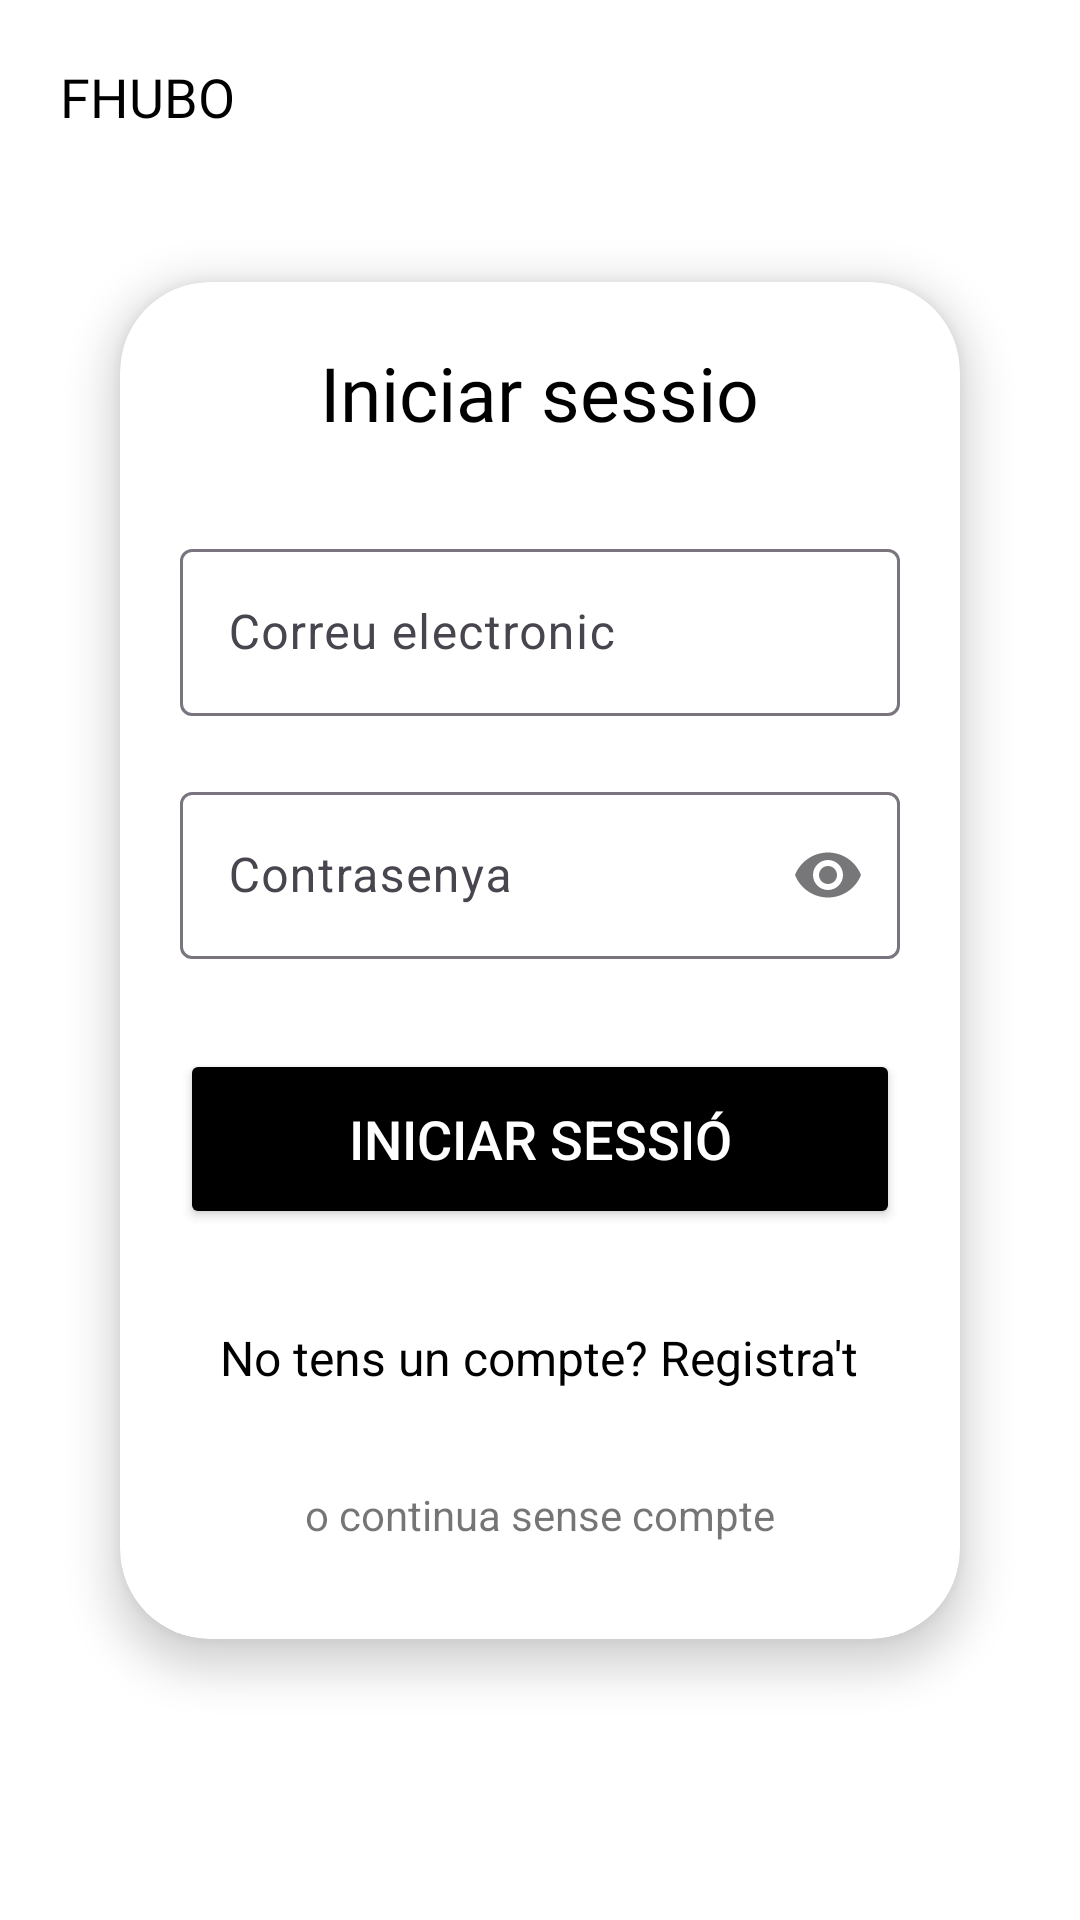

Reconstruct the res/layout file that produces this screen, plus the resources it refers to.
<!-- AndroidManifest.xml: application theme Theme.FHUBO -->
<!-- res/layout/activity_login.xml -->
<?xml version="1.0" encoding="utf-8"?>
<androidx.constraintlayout.widget.ConstraintLayout xmlns:android="http://schemas.android.com/apk/res/android"
    xmlns:app="http://schemas.android.com/apk/res-auto"
    xmlns:tools="http://schemas.android.com/tools"
    android:id="@+id/main"
    android:layout_width="match_parent"
    android:layout_height="match_parent"
    android:background="@android:color/white"
    tools:context=".Login"
    >
    <TextView
        android:layout_width="wrap_content"
        android:layout_height="wrap_content"
        android:text="FHUBO"
        android:fontFamily="@font/akira"
        android:textColor="@android:color/black"
        android:textSize="18sp"
        app:layout_constraintTop_toTopOf="parent"
        app:layout_constraintStart_toStartOf="parent"
        android:layout_marginLeft="20dp"
        android:layout_marginTop="20dp"
        />

    <androidx.cardview.widget.CardView
        android:layout_width="0dp"
        android:layout_height="wrap_content"
        app:layout_constraintStart_toStartOf="parent"
        app:layout_constraintEnd_toEndOf="parent"
        app:layout_constraintTop_toTopOf="parent"
        app:layout_constraintBottom_toBottomOf="parent"
        android:layout_marginHorizontal="40dp"
        app:cardBackgroundColor="@android:color/white"
        app:cardCornerRadius="30dp"
        app:cardElevation="8dp"
        >
        <LinearLayout
            android:layout_width="match_parent"
            android:layout_height="match_parent"
            android:orientation="vertical"
            >
            <TextView
                android:fontFamily="@font/akira"
                android:layout_width="wrap_content"
                android:layout_height="wrap_content"
                android:text="Iniciar sessio"
                android:textSize="25sp"
                android:textColor="@android:color/black"
                android:layout_gravity="center"
                android:layout_marginTop="20dp"
                android:layout_marginBottom="20dp"
                />

            <com.google.android.material.textfield.TextInputLayout
                android:id="@+id/tilEmail"
                android:layout_marginHorizontal="20dp"
                android:layout_marginVertical="10dp"
                android:layout_width="match_parent"
                android:layout_height="wrap_content"
                android:hint="Correu electronic"
                >
                <com.google.android.material.textfield.TextInputEditText
                    android:id="@+id/tietEmail"
                    android:layout_width="match_parent"
                    android:layout_height="wrap_content"
                    android:textColor="@android:color/black"
                    android:inputType="textEmailAddress"
                    />
            </com.google.android.material.textfield.TextInputLayout>

            <com.google.android.material.textfield.TextInputLayout
                android:id="@+id/tilPassword"
                android:layout_marginHorizontal="20dp"
                android:layout_marginVertical="10dp"
                android:layout_width="match_parent"
                android:layout_height="wrap_content"
                android:hint="Contrasenya"
                app:endIconMode="password_toggle"
                app:endIconTint="@color/material_on_surface_emphasis_medium"
                >
                <com.google.android.material.textfield.TextInputEditText
                    android:id="@+id/tietPassword"
                    android:layout_width="match_parent"
                    android:layout_height="wrap_content"
                    android:textColor="@android:color/black"
                    android:inputType="textPassword"
                    />
            </com.google.android.material.textfield.TextInputLayout>
            <Button
                android:id="@+id/btnLogin"
                android:layout_width="match_parent"
                android:layout_height="60dp"
                android:layout_marginHorizontal="20dp"
                android:layout_marginTop="20dp"
                android:text="Iniciar sessió"
                android:textColor="@color/white"
                android:textSize="18sp"
                app:backgroundTint="@color/black"
                />
            <TextView
                android:id="@+id/tvRegister"
                android:layout_width="wrap_content"
                android:layout_height="wrap_content"
                android:layout_gravity="center"
                android:layout_marginBottom="16dp"
                android:text="No tens un compte? Registra't"
                android:layout_marginTop="24dp"
                android:textColor="@android:color/black"
                android:textSize="16sp"
                android:clickable="true"
                android:focusable="true"
                android:background="?attr/selectableItemBackground"
                android:padding="8dp"
                />
            <TextView
                android:id="@+id/tvNoLogin"
                android:layout_width="wrap_content"
                android:layout_height="wrap_content"
                android:layout_gravity="center"
                android:layout_marginBottom="24dp"
                android:background="?attr/selectableItemBackground"
                android:clickable="true"
                android:focusable="true"
                android:padding="8dp"
                android:text="o continua sense compte"
                android:textColor="#8A000000"
                android:textSize="14sp"
                />
        </LinearLayout>
    </androidx.cardview.widget.CardView>

</androidx.constraintlayout.widget.ConstraintLayout>
<!-- resources referenced by this layout -->
<resources>
  <color name="black">#FF000000</color>
  <color name="white">#FFFFFFFF</color>
  <style name="Theme.FHUBO" parent="Base.Theme.FHUBO" />
  <style name="Base.Theme.FHUBO" parent="Theme.Material3.DayNight.NoActionBar">
      </style>
</resources>
